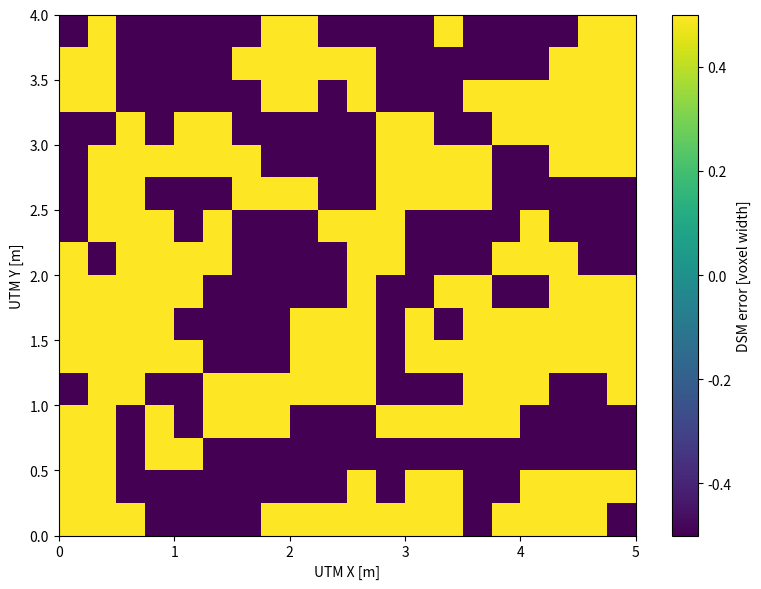

Recreate this plot in Python.
import numpy as np
from scipy.spatial import cKDTree as kdtree
from mpl_toolkits.mplot3d import Axes3D
from matplotlib import pyplot as pl

shape = (3, 4, 5) # [meters]
num = 1000
voxel_width = 0.25 # 25 cm
sigma = voxel_width / 2
theory = shape[0]/2

def gaussian_weights(r, sigma):
    return np.exp(-r*r/sigma/sigma/2)

# point cloud data
pts = np.c_[shape[2] * np.random.random(num),
            shape[1] * np.random.random(num),
            shape[0] * np.random.random(num)]

# interpolation variable
var = np.cos(pts[:,2]/shape[0]*np.pi)**2

# voxel bounds
vxb = np.linspace(0, shape[2], int(shape[2]/voxel_width)+1)
vyb = np.linspace(0, shape[1], int(shape[1]/voxel_width)+1)
vzb = np.linspace(0, shape[0], int(shape[0]/voxel_width)+1)

# voxel center coordinates
vyc, vzc, vxc = np.meshgrid((vyb[1:]+vyb[:-1])/2,
                            (vzb[1:]+vzb[:-1])/2,
                            (vxb[1:]+vxb[:-1])/2)
vxl = np.c_[vxc.ravel(), vyc.ravel(), vzc.ravel()]

# KD-Tree
tree = kdtree(pts)

# it would be more honest to take a ball neighborhood,
# but I'll just take the 20 nn for speed and simplicity
# problem: nn might not form a sphere
dd, ii = tree.query(vxl, k = 20)
wi = gaussian_weights(dd, sigma)
vi = var[ii]

# Gaussian kernel interpolation
var_gki = np.sum(vi*wi, axis = 1) / np.sum(wi, axis = 1)
var_gki.shape = vzc.shape
dsm = vzb[np.nanargmin(var_gki, axis = 0)] + voxel_width/2

fg = pl.figure(1, (8, 6))
ax = fg.add_subplot(111)
ob = ax.pcolormesh(vxb, vyb, (theory - dsm)/voxel_width)
cb = fg.colorbar(ob)
cb.set_label('DSM error [voxel width]')
ax.set_xlabel('UTM X [m]')
ax.set_ylabel('UTM Y [m]')
pl.tight_layout()
pl.show()
